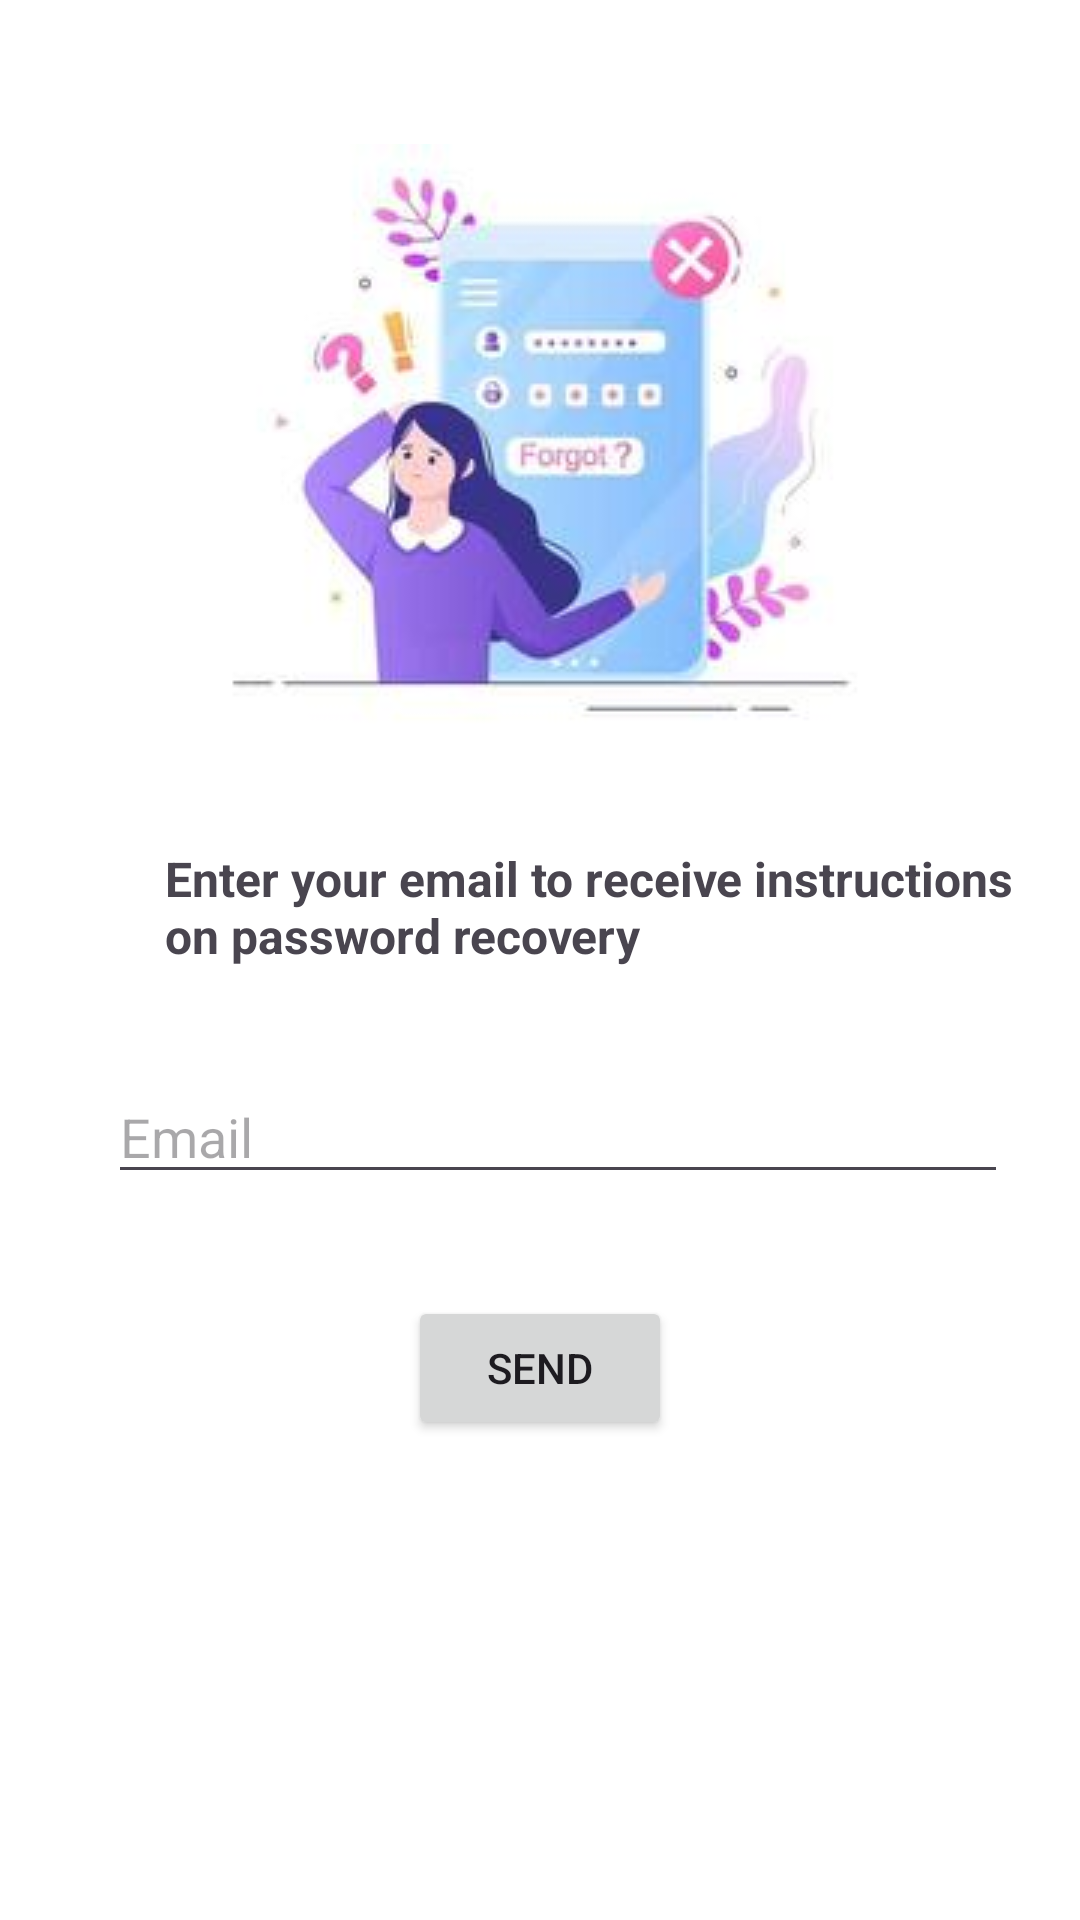

Produce the Android XML layout that renders to this screen, including the resource entries it uses.
<!-- AndroidManifest.xml: application theme Theme.Hw_urban_diplom_messenger -->
<!-- res/layout/activity_forgot_password.xml -->
<?xml version="1.0" encoding="utf-8"?>
<androidx.constraintlayout.widget.ConstraintLayout
    xmlns:android="http://schemas.android.com/apk/res/android"
    xmlns:app="http://schemas.android.com/apk/res-auto"
    xmlns:tools="http://schemas.android.com/tools"
    android:layout_width="match_parent"
    android:layout_height="match_parent"
    android:background="@color/white"
    tools:context=".ForgotPasswordActivity">

    <ImageView
        android:id="@+id/imageView3"
        android:layout_width="wrap_content"
        android:layout_height="wrap_content"
        android:layout_marginTop="48dp"
        app:srcCompat="@drawable/forgotpassword"
        app:layout_constraintEnd_toEndOf="parent"
        app:layout_constraintStart_toStartOf="parent"
        app:layout_constraintTop_toTopOf="parent"/>

    <TextView
        android:id="@+id/textView2"
        android:layout_width="300dp"
        android:layout_height="wrap_content"
        android:text="@string/enter_yor_email"
        android:textSize="16sp"
        android:textStyle="bold"
        android:layout_marginStart="55dp"
        android:layout_marginTop="34dp"
        app:layout_constraintStart_toStartOf="parent"
        app:layout_constraintTop_toBottomOf="@+id/imageView3"/>

    <LinearLayout
        android:id="@+id/emailLinearLayout"
        android:layout_width="wrap_content"
        android:layout_height="wrap_content"
        android:orientation="horizontal"
        android:layout_marginTop="34dp"
        app:layout_constraintEnd_toEndOf="parent"
        app:layout_constraintStart_toStartOf="parent"
        app:layout_constraintTop_toBottomOf="@+id/textView2">

        <ImageView
            android:layout_width="wrap_content"
            android:layout_height="wrap_content"
            android:layout_gravity="center"
            android:layout_marginEnd="12dp"
            android:src="@drawable/email" />

        <EditText
            android:id="@+id/emailEditText"
            android:layout_width="300dp"
            android:layout_height="wrap_content"
            android:hint="@string/email"
            tools:layout_editor_absoluteX="91dp"
            tools:layout_editor_absoluteY="592dp" />
    </LinearLayout>


    <Button
        android:id="@+id/sendButton"
        android:layout_width="wrap_content"
        android:layout_height="wrap_content"
        android:text="@string/send"
        android:layout_marginTop="34dp"
        app:layout_constraintEnd_toEndOf="parent"
        app:layout_constraintStart_toStartOf="parent"
        app:layout_constraintTop_toBottomOf="@+id/emailLinearLayout" />

</androidx.constraintlayout.widget.ConstraintLayout>
<!-- resources referenced by this layout -->
<resources>
  <color name="white">#FFFFFFFF</color>
  <!-- drawable forgotpassword: jpg bitmap (drawable, 6696 bytes) -->
  <string name="email">Email</string>
  <string name="enter_yor_email">Enter your email to receive instructions on password recovery</string>
  <string name="send">Send</string>
  <style name="Theme.Hw_urban_diplom_messenger" parent="Base.Theme.Hw_urban_diplom_messenger" />
  <style name="Base.Theme.Hw_urban_diplom_messenger" parent="Theme.Material3.DayNight.NoActionBar">
          
          
      </style>
</resources>
